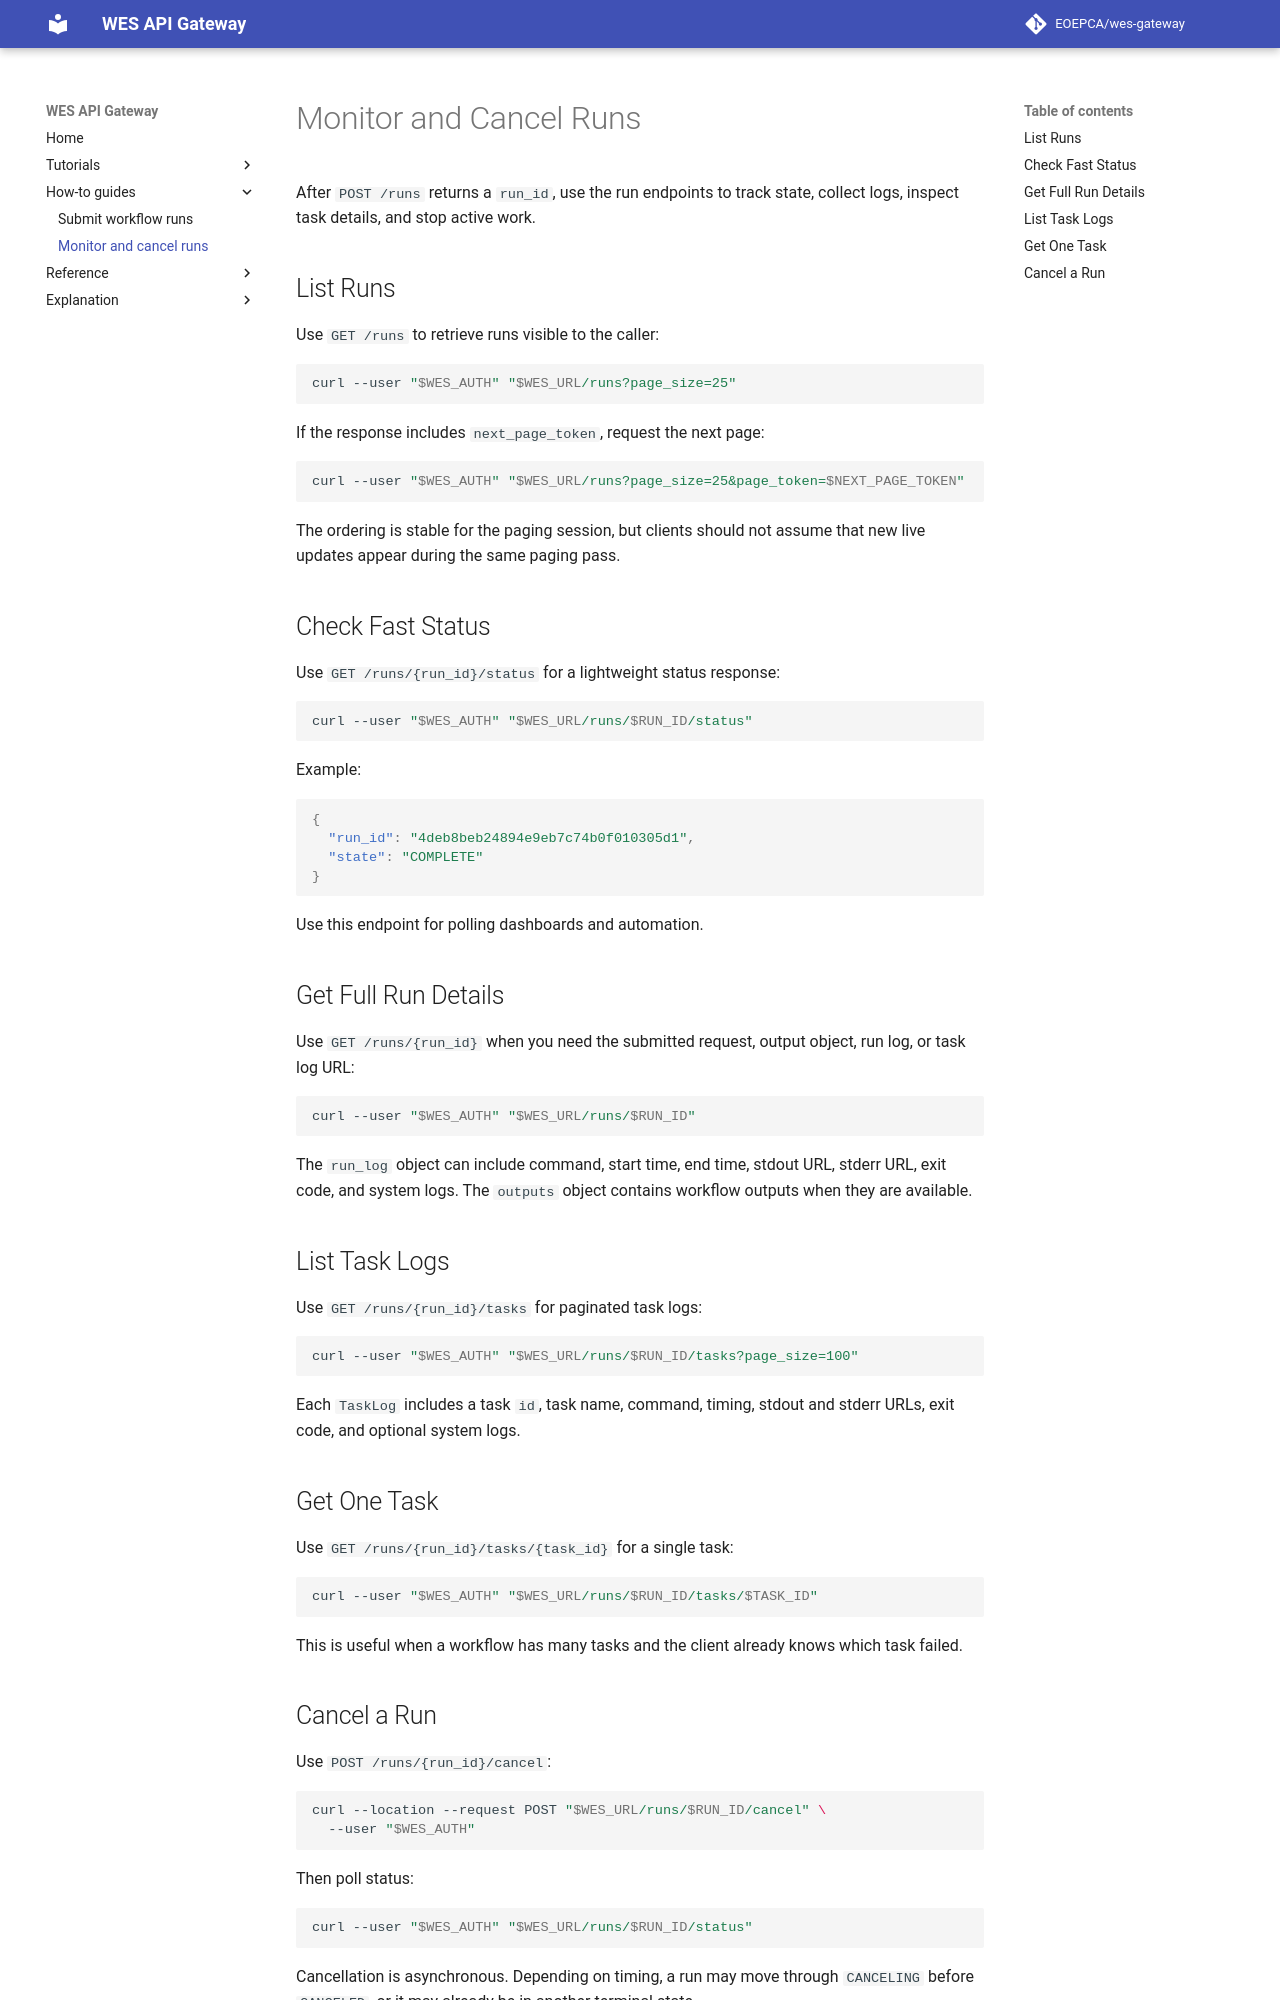

repository: EOEPCA/wes-gateway · page: how-to-guides/monitor-and-cancel-runs/index.html · generator: mkdocs

# Monitor and Cancel Runs

After `POST /runs` returns a `run_id`, use the run endpoints to track state, collect logs, inspect task details, and stop active work.

## List Runs

Use `GET /runs` to retrieve runs visible to the caller:

```sh
curl --user "$WES_AUTH" "$WES_URL/runs?page_size=25"
```

If the response includes `next_page_token`, request the next page:

```sh
curl --user "$WES_AUTH" "$WES_URL/runs?page_size=25&page_token=$NEXT_PAGE_TOKEN"
```

The ordering is stable for the paging session, but clients should not assume that new live updates appear during the same paging pass.

## Check Fast Status

Use `GET /runs/{run_id}/status` for a lightweight status response:

```sh
curl --user "$WES_AUTH" "$WES_URL/runs/$RUN_ID/status"
```

Example:

```json
{
  "run_id": "4deb8beb24894e9eb7c74b0f010305d1",
  "state": "COMPLETE"
}
```

Use this endpoint for polling dashboards and automation.

## Get Full Run Details

Use `GET /runs/{run_id}` when you need the submitted request, output object, run log, or task log URL:

```sh
curl --user "$WES_AUTH" "$WES_URL/runs/$RUN_ID"
```

The `run_log` object can include command, start time, end time, stdout URL, stderr URL, exit code, and system logs. The `outputs` object contains workflow outputs when they are available.

## List Task Logs

Use `GET /runs/{run_id}/tasks` for paginated task logs:

```sh
curl --user "$WES_AUTH" "$WES_URL/runs/$RUN_ID/tasks?page_size=100"
```

Each `TaskLog` includes a task `id`, task name, command, timing, stdout and stderr URLs, exit code, and optional system logs.

## Get One Task

Use `GET /runs/{run_id}/tasks/{task_id}` for a single task:

```sh
curl --user "$WES_AUTH" "$WES_URL/runs/$RUN_ID/tasks/$TASK_ID"
```

This is useful when a workflow has many tasks and the client already knows which task failed.
